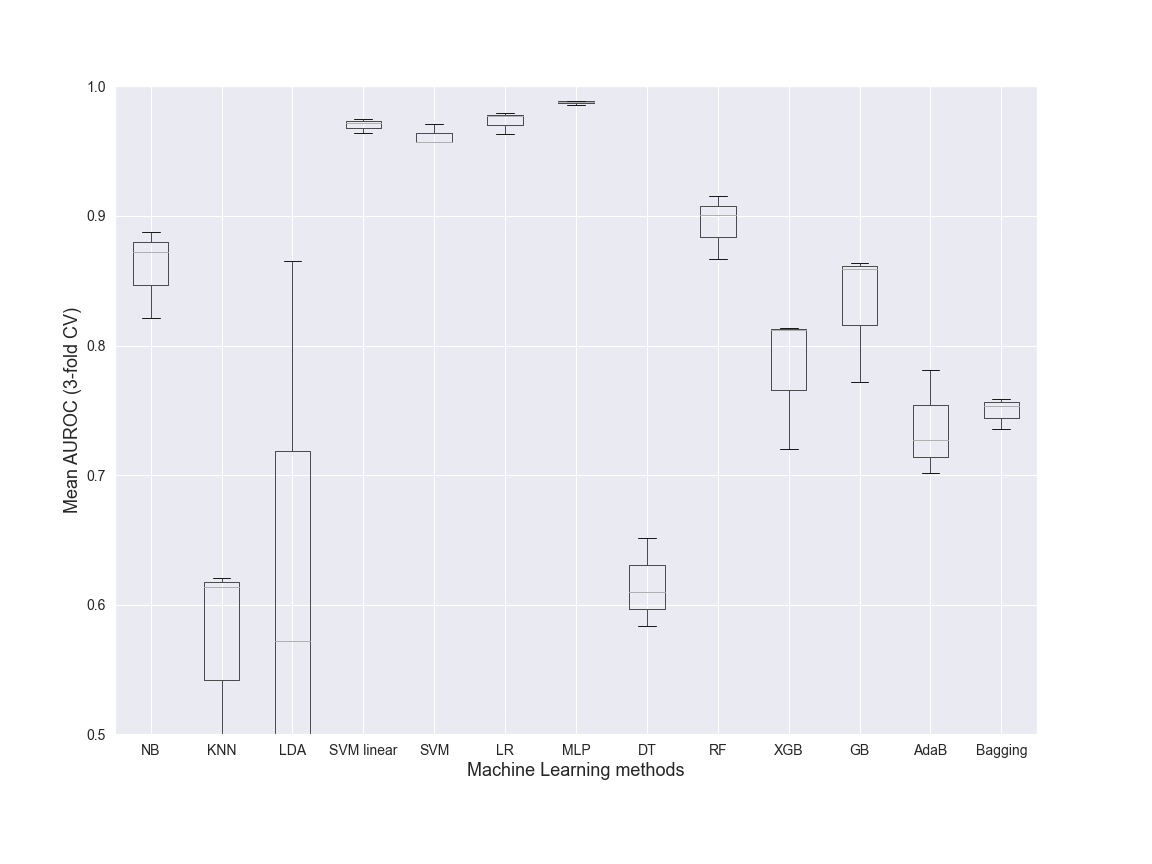

The table this chart was drawn from, first rows:
NB, KNN, LDA, SVM linear, SVM, LR, MLP, DT, RF, XGB, GB, AdaB, Bagging, Dataset, folds
0.8216, 0.4696, 0.4019, 0.964, 0.957, 0.9635, 0.9883, 0.5833, 0.8665, 0.7201, 0.7721, 0.7016, 0.7589, Class, 3
0.8723, 0.621, 0.8652, 0.9747, 0.9712, 0.9792, 0.9885, 0.6516, 0.9151, 0.8138, 0.8635, 0.7815, 0.7533, Class, 3
0.8874, 0.6137, 0.5718, 0.9721, 0.957, 0.977, 0.9858, 0.6102, 0.9007, 0.8121, 0.859, 0.7272, 0.7354, Class, 3
